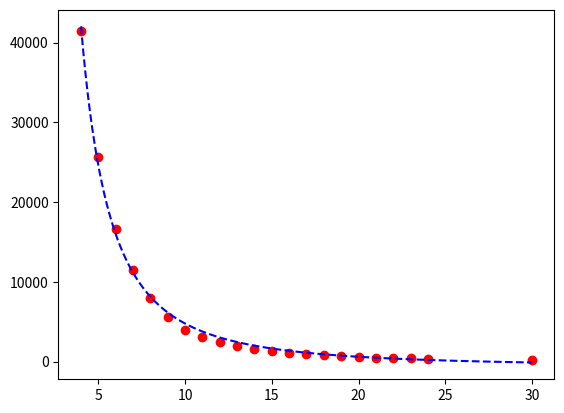
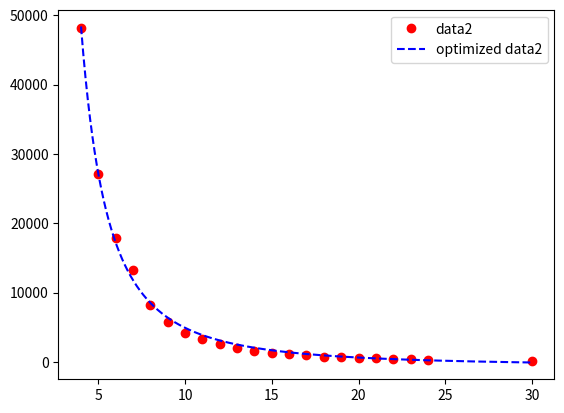

Here is the Python script that generated these plots, in order:
import numpy as np
from scipy import optimize
from matplotlib import pyplot as plt

x = np.array([4,5,6,7,8,9,10,11,12,13,14,15,16,17,18,19,20,21,22,23,24,30,100])
# x=1/x**2
# print(x)

#y1 = np.array([11950,7350,5350,3910,3070,2410,1910,1530,1240,1060,870,740,620,540,480,420,360,310,160,100])
#y2 = np.array([12700,8090,5760,4230,3245,2550,2000,1610,1290,1090,895,760,640,545,470,420,370,310,150,100])

y1 = np.array([41480,25650,16640,11510,7970,5560,3970,3110,2440,1990,1580,1270,1070,910,770,630,540,470,420,380,320,160,2000])
y2 = np.array([48170,27120,17880,13280,8190,5700,4230,3290,2595,2070,1640,1340,1110,950,790,670,580,510,440,400,340,150,2000])

#y1 = np.array([,100])
#y2 = np.array([,100])

x1 = np.linspace(4,30,num=1000)
def test(x,a,b,c):
	return a/((x+c)**2)+b

param1,param_cov = optimize.curve_fit(test,x,y1,p0=[530000,0,0])
param2,param_cov = optimize.curve_fit(test,x,y2,p0=[530000,0,0])
ans1 = param1[0]/((x1+param1[2])**2)+param1[1] 
ans2 = param2[0]/((x1+param2[2])**2)+param2[1]
#[ 5.22407734e+05 -1.04617181e+03 -1.19532298e+00]
#sqrt(param1[0]/(ans-param[1]))-param1[2]
print(param1,param2)

plot1 = plt.figure(1)
plt.plot(x[:-1], y1[:-1], 'o', color ='red', label ="data") 
plt.plot(x1[:-1], ans1[:-1], '--', color ='blue', label ="optimized data") 


plot2 = plt.figure(2)
plt.plot(x[:-1], y2[:-1], 'o', color ='red', label ="data2") 
plt.plot(x1[:-1], ans2[:-1], '--', color ='blue', label ="optimized data2") 

plt.legend()
plt.show() 
